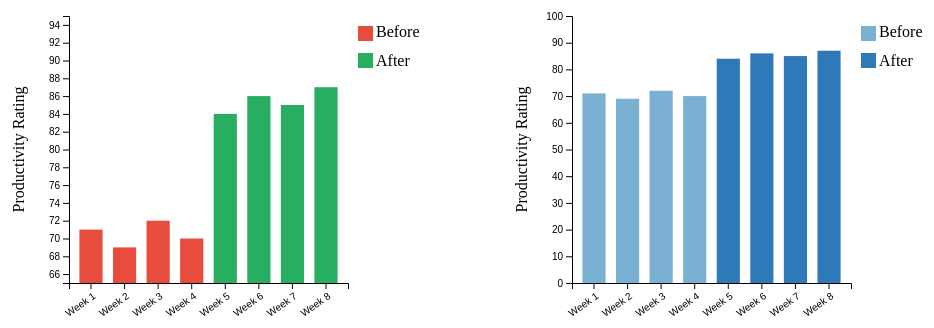
D3 v7 page, settled after 360 driven frames (6 s of simulated time); the page loaded 1 data file(s).



const _mar = { top: 45, right: 121, bottom: 53, left: 61 };


// width and height
const _wid  = 461 - _mar.left - _mar.right;
const _hei = 365 - _mar.top  - _mar.bottom;




function chartBuilder(chartType, yAxisSettings, colorFilter) {


  // create chart type
  // console.log("Creating chart type:" + chartType)

  const mySvg = d3.select(chartType).append("svg")
    .attr("width",  _wid            + _mar.left + _mar.right)
    .attr("height", _hei +         _mar.top  + _mar.bottom).append("g")
    .attr("transform", `translate(${_mar.left},${_mar.top})`);


  // load data and pop
  d3.json("data/productivity_data.json").then(raw => {

    // x and y
    const x_axis = d3.scaleBand().domain(raw.map(pt => pt.label)).range([0, _wid]).padding(0.31);
    const y_axis = d3.scaleLinear().domain(yAxisSettings).range([_hei, 0]);


    // build now
    mySvg.selectAll("rect").data(raw).join("rect")
      .attr("x",            pt => x_axis(pt.label))
      .attr("y",          pt => y_axis(pt.productivity_score))
      .attr("width",       x_axis.bandwidth())
      .attr("height", pt => _hei - y_axis(pt.productivity_score))
            // fill with color filter fn
      .attr("fill",       d => colorFilter(d.period));





    // add axis labels
    mySvg.append("g").attr("transform", `translate(0,${_hei})`).call(d3.axisBottom(x_axis))
      .selectAll("text")
      .attr("transform", "rotate(-35)") // need to rotate a bit so its more readable
      .attr("text-anchor", "end")
      .attr("dx", "-0.41em")
      .attr("dy", "0.6em");
    mySvg.append("g").call(d3.axisLeft(y_axis));


    // add legend
    mySvg.append("text")
      .attr("transform", "rotate(-90)").attr("x", -_hei / 2).attr("y", -45)
      .attr("text-anchor", "middle").text("Productivity Rating");



    // todo - dont hardcode .......
    const periods = ["Before", "After"];

    const legend = mySvg.append("g").attr("transform", `translate(${_wid + 10}, 10)`);
    // show box and colors
    periods.forEach((ptr, idx) => {
      legend.append("rect").attr("y", idx * 27).attr("width", 15).attr("height", 15).attr("fill", colorFilter(ptr));

      // text next to color box
      legend.append("text").attr("x", 18).attr("y", idx * 29 + 11).text(ptr);
    });
  });
}




///////////////////////////////////////
// create deceptive chart
chartBuilder("#deceptiveV", [65, 95], p => p === "Before" ? "#e74c3c" : "#27ae60");

// full axis and proper colors
chartBuilder("#ethicalV",   [0, 100], p => p === "Before" ? "#7ab1d3" : "#2f79b8");



### data: data/productivity_data.json
[
 {
  "week": 1,
  "period": "Before",
  "productivity_score": 71,
  "label": "Week 1"
 },
 {
  "week": 2,
  "period": "Before",
  "productivity_score": 69,
  "label": "Week 2"
 },
 {
  "week": 3,
  "period": "Before",
  "productivity_score": 72,
  "label": "Week 3"
 },
 {
  "week": 4,
  "period": "Before",
  "productivity_score": 70,
  "label": "Week 4"
 },
 {
  "week": 5,
  "period": "After",
  "productivity_score": 84,
  "label": "Week 5"
 },
 {
  "week": 6,
  "period": "After",
  "productivity_score": 86,
  "label": "Week 6"
 },
 {
  "week": 7,
  "period": "After",
  "productivity_score": 85,
  "label": "Week 7"
 },
 {
  "week": 8,
  "period": "After",
  "productivity_score": 87,
  "label": "Week 8"
 }
]